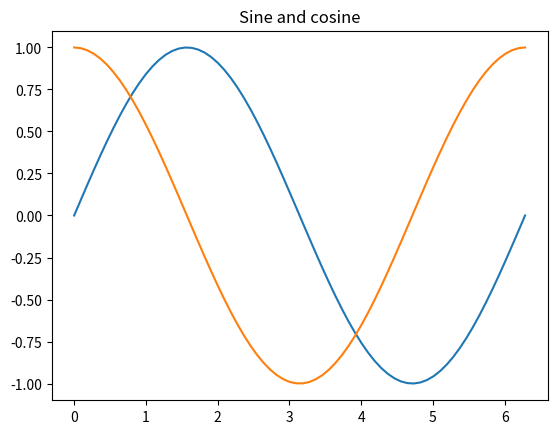
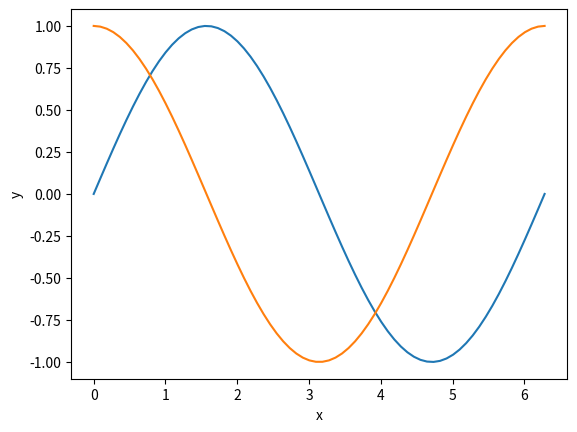
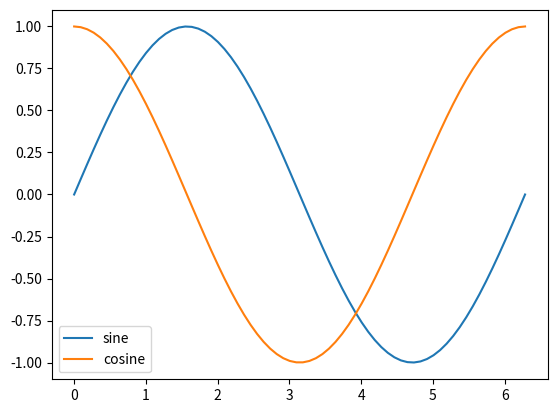
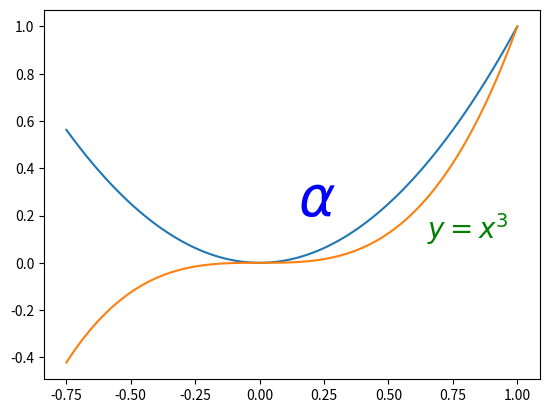
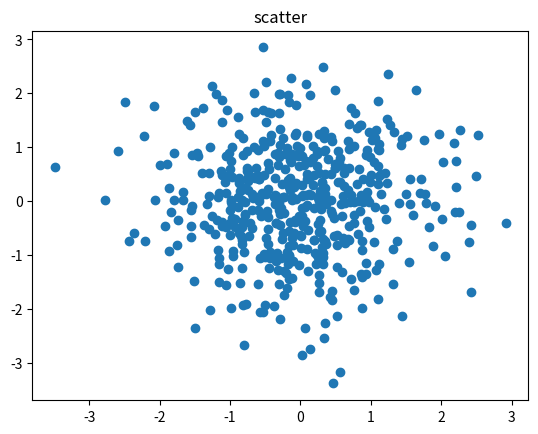
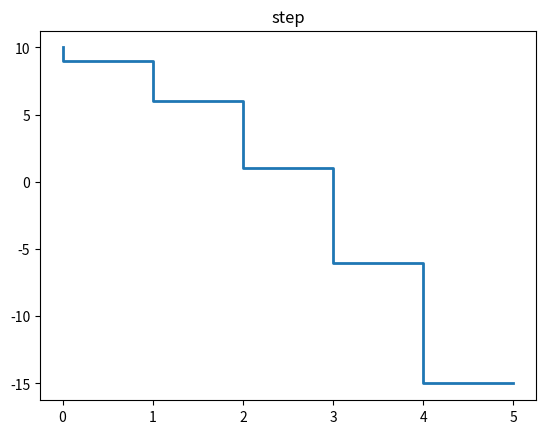
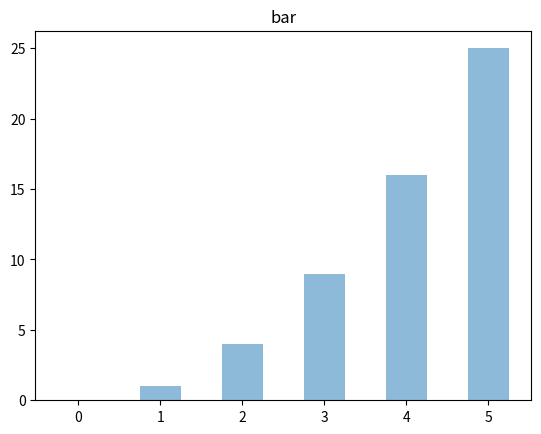
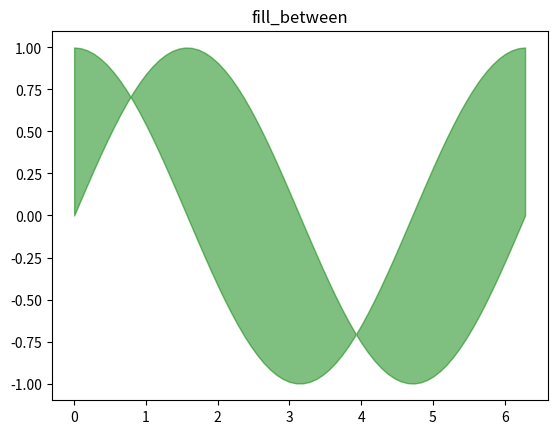
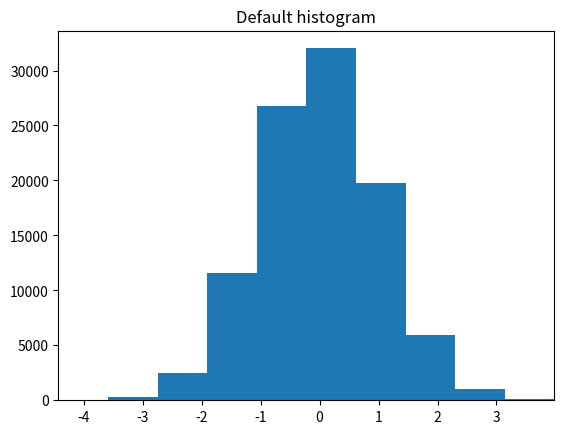
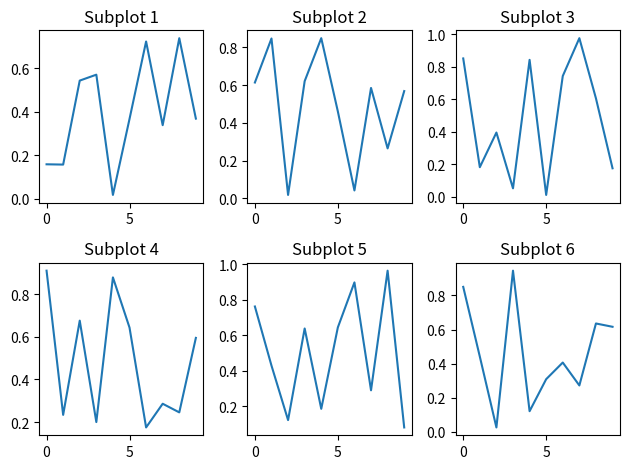
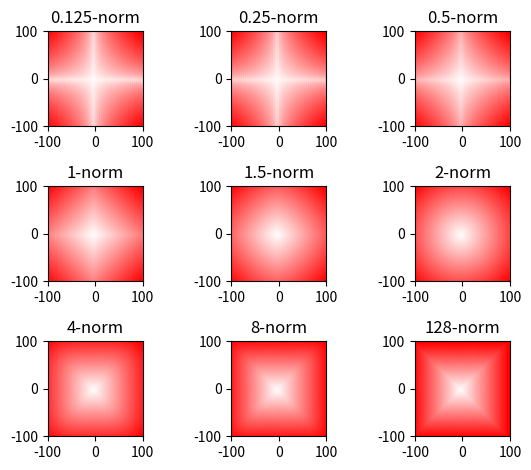

The script that saved these images, in order:
import matplotlib
import matplotlib.pyplot as plt
import numpy as np

x = np.linspace(0,2*np.pi,70)
plt.figure()
plt.plot(x, np.sin(x), x, np.cos(x))
plt.title("Sine and cosine")
plt.show()

x = np.linspace(0,2*np.pi,70)
plt.figure()
plt.plot(x, np.sin(x), x, np.cos(x))
plt.xlabel("x")
plt.ylabel("y")
plt.show()

x = np.linspace(0,2*np.pi,70)
plt.figure()
plt.plot(x, np.sin(x), label='sine')
plt.plot(x, np.cos(x), label='cosine')
plt.legend()
plt.show()

x = np.linspace(-0.75, 1., 100)

plt.figure()
plt.plot(x, x**2, x, x**3)
plt.text(0.15, 0.2, r"$\alpha$", fontsize=40, color="blue")
plt.text(0.65, 0.1, "$y=x^3$", fontsize=20, color="green")
plt.show()



# A scatter plot
n = 500
x = np.random.randn(n)
y = np.random.randn(n)

plt.figure()
plt.scatter(x,y)
plt.title("scatter")
plt.show()

# A step function
n = np.array([0,1,2,3,4,5])
plt.figure()
plt.step(n, 10-n**2, lw=2)
plt.title("step")
plt.show()

# A bar diagram
plt.figure()
plt.bar(n, n**2, align="center", width=0.5, alpha=0.5)
plt.title("bar")
plt.show()

x = np.linspace(0,2*np.pi,70)
plt.figure()
plt.fill_between(x, np.sin(x), np.cos(x), color="green", alpha=0.5)
plt.title("fill_between")
plt.show()

# A histogram
n = np.random.randn(100000)
plt.figure()

plt.hist(n)
plt.title("Default histogram")
plt.xlim((min(n), max(n)));

rows = 2
columns = 3
N=10

plt.figure()
for i in range(rows*columns):
    plt.subplot(rows, columns, i+1)
    plt.title('Subplot {}'.format(i+1))
    plt.plot(np.arange(N), np.random.rand(N))
plt.tight_layout()
plt.show()

N = 500
mean = np.array([1,1])
sigma = np.array([[2,1],[1,4]])



import numpy as np

def pnorm(x, p):
    """
    Calculates the p-norm of x.
    
    Args:
        x (array): the vector for which the norm is to be computed.
        p (float): the p-value (a positive real number).
        
    Returns:
        The p-norm of x.
    """
    # If p is not valid, raise an error:
    if p <= 0:
        raise ValueError('p has to be > 0!')
    result = np.sum(np.abs(x) ** p, axis=-1) ** (1 / p)
    return result

# 1e-10 is 0.0000000001
assert pnorm(1, 2)      - 1          < 1e-10 , "pnorm is incorrect for x = 1, p = 2"
assert pnorm(2, 2)      - 2          < 1e-10 , "pnorm is incorrect for x = 2, p = 2"
assert pnorm([2, 1], 2) - np.sqrt(5) < 1e-10 , "pnorm is incorrect for x = [2, 1], p = 2" 
assert pnorm(2, 0.5)    - 2          < 1e-10 , "pnorm is incorrect for x = 2, p = 0.5"

import numpy as np

def pdist(x0, x1, p):
    """
    Calculates the distance between x0 and x1
    using the p-norm.
    
    Arguments:
        x0 (array): the first vector.
        x1 (array): the second vector.
        p (float): the p-value (a positive real number).
        
    Returns:
        The p-distance between x0 and x1.
    """
    result = pnorm(np.array(x0) - np.array(x1), p)
    return result

# 1e-10 is 0.0000000001
assert pdist(1, 2, 2)           - 1          < 1e-10 , "pdist is incorrect for x0 = 1, x1 = 2, p = 2"
assert pdist(2, 5, 2)           - 3          < 1e-10 , "pdist is incorrect for x0 = 2, x1 = 5, p = 2"
assert pdist([2, 1], [1, 2], 2) - np.sqrt(2) < 1e-10 , "pdist is incorrect for x0 = [2, 1], x1 = [1, 2], p = 2" 
assert pdist([2, 1], [0, 0], 2) - np.sqrt(5) < 1e-10 , "pdist is incorrect for x0 = [2, 1], x1 = [0, 0], p = 2" 
assert pdist(2, 0, 0.5)         - 2          < 1e-10 , "pdist is incorrect for x0 = 2, x1 = 0, p = 0.5"

%matplotlib notebook
import numpy as np
import matplotlib.pyplot as plt
from matplotlib.colors import ColorConverter

color = ColorConverter()
figure_norms = plt.figure('p-norm comparison')

# create the linspace vector
ls = np.linspace(-100, 100)

assert len(ls) == 50 , 'ls should be of length 50.'
assert (min(ls), max(ls)) == (-100, 100) , 'ls should range from -100 to 100, inclusively.'

for i, p in enumerate([1/8, 1/4, 1/2, 1, 1.5, 2, 4, 8, 128]):
    # Create a numpy array containing useful values instead of zeros.
    data = np.array([[x, y, pnorm((x, y), p)] for x in ls for y in ls])
    data[:,2] = data[:,2] / np.max(data[:,2])

    assert data[100,2]>0.9 and data[100,2]<1, "Wrong result for p norm, make sure you use NORM and not pdist!"
    assert all(data[:,2] <= 1), 'The third column should be normalized.'

    # Plot the data.
    colors = [color.to_rgb((1, 1-a, 1-a)) for a in data[:,2]]
    a = plt.subplot(3, 3, i + 1)
    plt.scatter(data[:,0], data[:,1], marker='.', color=colors)
    a.set_ylim([-100, 100])
    a.set_xlim([-100, 100])
    a.set_title('{:.3g}-norm'.format(p))
    a.set_aspect('equal')
    plt.tight_layout()
    figure_norms.canvas.draw()





